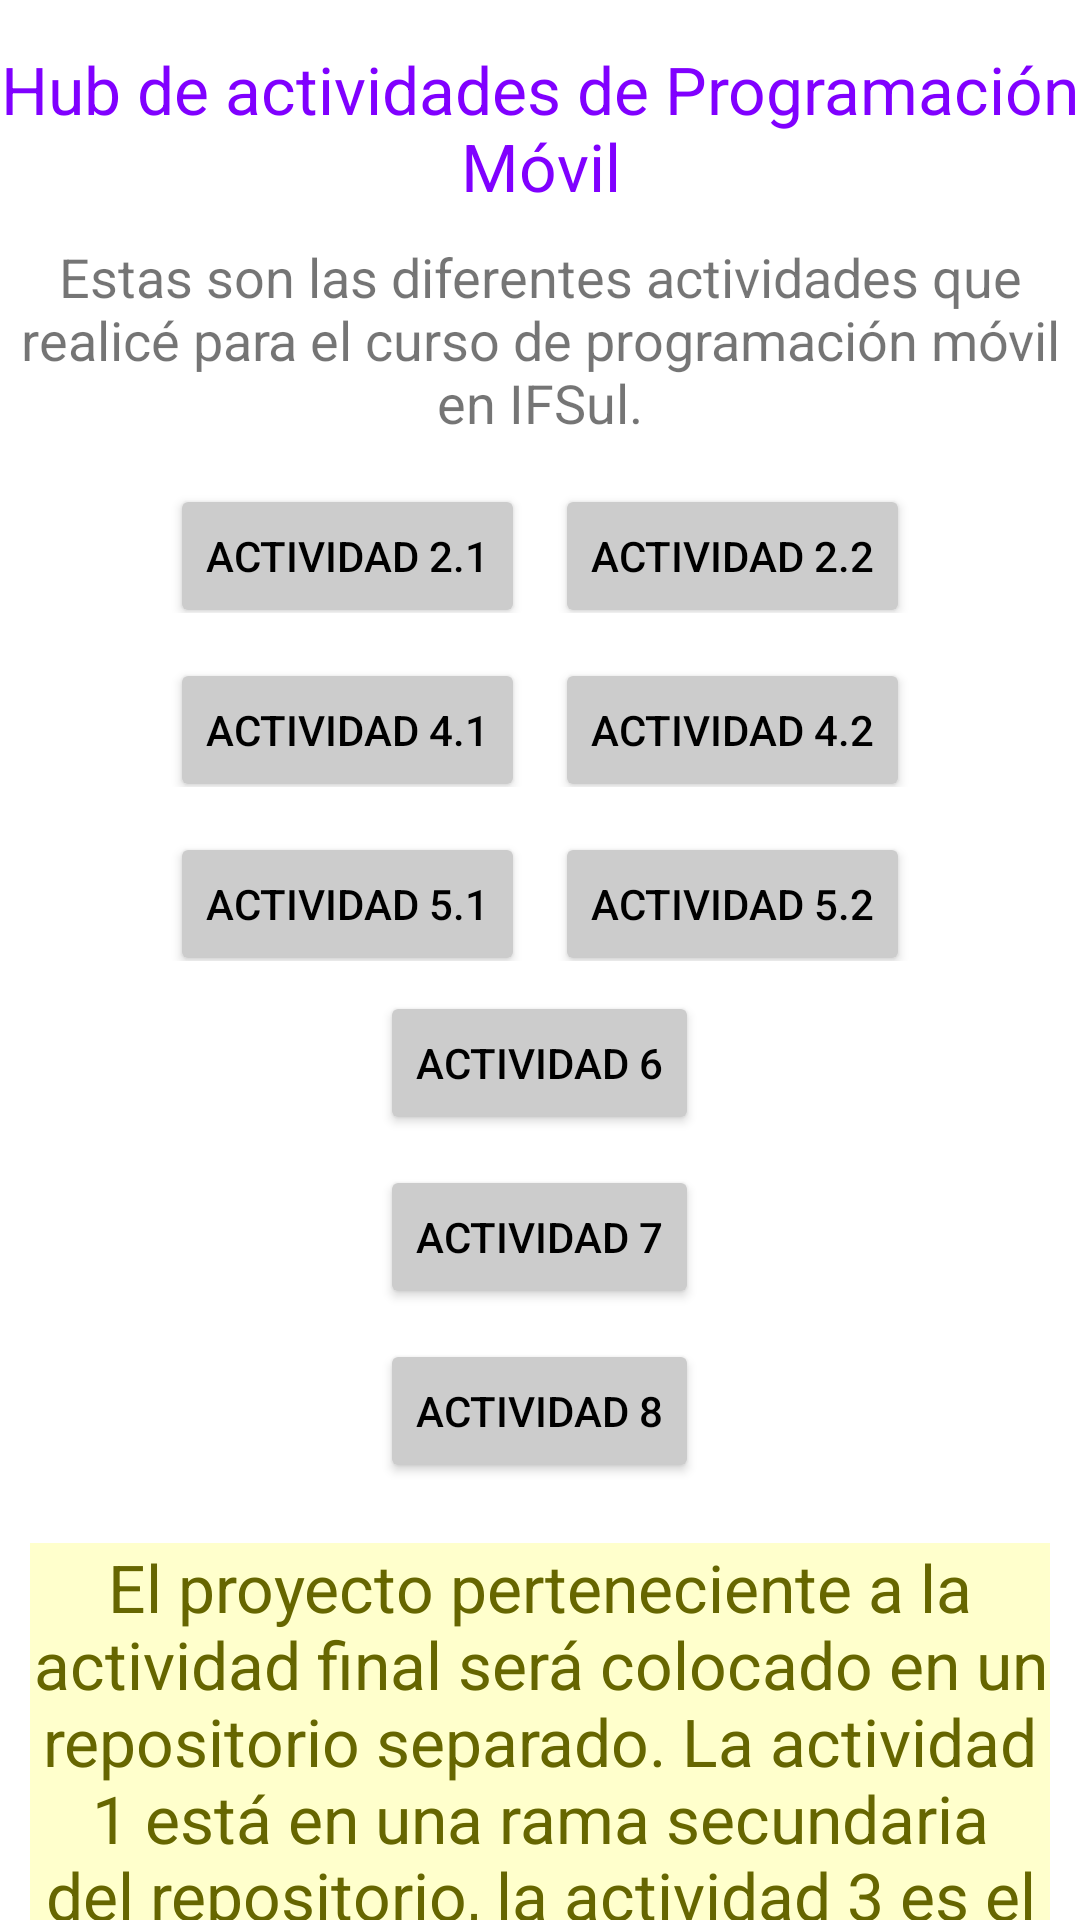

The Android layout XML behind this screen, and the referenced resources:
<!-- AndroidManifest.xml: application theme Theme.IFSul_ProgMov1_Acts_S42022 -->
<!-- res/layout/activity_main.xml -->
<?xml version="1.0" encoding="utf-8"?>
<LinearLayout xmlns:android="http://schemas.android.com/apk/res/android"
    xmlns:app="http://schemas.android.com/apk/res-auto"
    xmlns:tools="http://schemas.android.com/tools"
    android:layout_width="match_parent"
    android:layout_height="match_parent"
    android:orientation="vertical"
    tools:context=".MainActivity">

    <TextView
        android:layout_width="match_parent"
        android:layout_height="wrap_content"
        android:text="@string/app_name_long"
        android:textSize="22sp"
        android:layout_marginTop="15dp"
        android:textAlignment="center"
        android:textColor="@color/purple" />

    
    <TextView
        android:layout_width="fill_parent"
        android:layout_height="wrap_content"
        android:text="Estas son las diferentes actividades que realicé para el curso de programación móvil en IFSul."
        android:textSize="18sp"
        android:textAlignment="center"
        android:layout_marginTop="10dp"
        android:ellipsize="none"
        />

    
    <TableRow
        android:id="@+id/ytbl1"
        android:layout_width="wrap_content"
        android:layout_height="wrap_content"
        android:layout_gravity="center"
        >
        <Button
            android:id="@+id/a2_1"
            android:text="@string/act2_1"
            android:backgroundTint="@color/lightgray"
            android:textColor="@color/black"
            android:layout_width="wrap_content"
            android:layout_height="wrap_content"
            android:layout_marginTop="10dp"
            android:layout_gravity="center"/>
        <Button
            android:id="@+id/a2_2"
            android:text="@string/act2_2"
            android:backgroundTint="@color/lightgray"
            android:textColor="@color/black"
            android:layout_width="wrap_content"
            android:layout_height="wrap_content"
            android:layout_marginTop="10dp"
            android:layout_gravity="center"
            android:layout_marginLeft="10dp"/>
    </TableRow>

    <TableRow
        android:id="@+id/ytbl2"
        android:layout_width="wrap_content"
        android:layout_height="wrap_content"
        android:layout_gravity="center"
        >
        <Button
            android:id="@+id/a4_1"
            android:text="@string/act4_1"
            android:backgroundTint="@color/lightgray"
            android:textColor="@color/black"
            android:layout_width="wrap_content"
            android:layout_height="wrap_content"
            android:layout_marginTop="10dp"
            android:layout_gravity="center"/>
        <Button
            android:id="@+id/a4_2"
            android:text="@string/act4_2"
            android:backgroundTint="@color/lightgray"
            android:textColor="@color/black"
            android:layout_width="wrap_content"
            android:layout_height="wrap_content"
            android:layout_marginTop="10dp"
            android:layout_gravity="center"
            android:layout_marginLeft="10dp"/>
    </TableRow>

    <TableRow
        android:id="@+id/ytbl3"
        android:layout_width="wrap_content"
        android:layout_height="wrap_content"
        android:layout_gravity="center"
        >
        <Button
            android:id="@+id/a5_1"
            android:text="@string/act5_1"
            android:backgroundTint="@color/lightgray"
            android:textColor="@color/black"
            android:layout_width="wrap_content"
            android:layout_height="wrap_content"
            android:layout_marginTop="10dp"
            android:layout_gravity="center"/>
        <Button
            android:id="@+id/a5_2"
            android:text="@string/act5_2"
            android:backgroundTint="@color/lightgray"
            android:textColor="@color/black"
            android:layout_width="wrap_content"
            android:layout_height="wrap_content"
            android:layout_marginTop="10dp"
            android:layout_gravity="center"
            android:layout_marginLeft="10dp"/>
    </TableRow>

    <Button
        android:id="@+id/a6"
        android:text="@string/act6"
        android:backgroundTint="@color/lightgray"
        android:textColor="@color/black"
        android:layout_width="wrap_content"
        android:layout_height="wrap_content"
        android:layout_marginTop="10dp"
        android:layout_gravity="center"/>

    <Button
        android:id="@+id/a7"
        android:text="@string/act7"
        android:backgroundTint="@color/lightgray"
        android:textColor="@color/black"
        android:layout_width="wrap_content"
        android:layout_height="wrap_content"
        android:layout_marginTop="10dp"
        android:layout_gravity="center"/>

    <Button
        android:id="@+id/a8"
        android:text="@string/act8"
        android:backgroundTint="@color/lightgray"
        android:textColor="@color/black"
        android:layout_width="wrap_content"
        android:layout_height="wrap_content"
        android:layout_marginTop="10dp"
        android:layout_gravity="center"/>

    <TextView
        android:layout_width="fill_parent"
        android:layout_height="wrap_content"
        android:text="El proyecto perteneciente a la actividad final será colocado en un repositorio separado. La actividad 1 está en una rama secundaria del repositorio, la actividad 3 es el menú que aparece en las primeras 2 actividades."
        android:textColor="@color/darkyellow"
        android:background="@color/lightyellow"
        android:textSize="22sp"
        android:textAlignment="center"
        android:layout_marginTop="20dp"
        android:ellipsize="none"
        android:layout_marginLeft="10dp"
        android:layout_marginRight="10dp"
        />
</LinearLayout>
<!-- resources referenced by this layout -->
<resources>
  <color name="black">#FF000000</color>
  <color name="darkyellow">#666600</color>
  <color name="lightgray">#CCCCCC</color>
  <color name="lightyellow">#FFFFCC</color>
  <color name="purple">#8000FF</color>
  <string name="act2_1">Actividad 2.1</string>
  <string name="act2_2">Actividad 2.2</string>
  <string name="act4_1">Actividad 4.1</string>
  <string name="act4_2">Actividad 4.2</string>
  <string name="act5_1">Actividad 5.1</string>
  <string name="act5_2">Actividad 5.2</string>
  <string name="act6">Actividad 6</string>
  <string name="act7">Actividad 7</string>
  <string name="act8">Actividad 8</string>
  <string name="app_name_long">Hub de actividades de Programación Móvil</string>
  <style name="Theme.IFSul_ProgMov1_Acts_S42022" parent="Theme.MaterialComponents.DayNight.DarkActionBar">
          
          <item name="colorPrimary">@color/purple_500</item>
          <item name="colorPrimaryVariant">@color/purple_700</item>
          <item name="colorOnPrimary">@color/white</item>
          
          <item name="colorSecondary">@color/teal_200</item>
          <item name="colorSecondaryVariant">@color/teal_700</item>
          <item name="colorOnSecondary">@color/black</item>
          
          <item name="android:statusBarColor" tools:targetApi="l">?attr/colorPrimaryVariant</item>
          
      </style>
  <color name="purple_500">#FF6200EE</color>
  <color name="purple_700">#FF3700B3</color>
  <color name="white">#FFFFFFFF</color>
  <color name="teal_200">#FF03DAC5</color>
  <color name="teal_700">#FF018786</color>
</resources>
